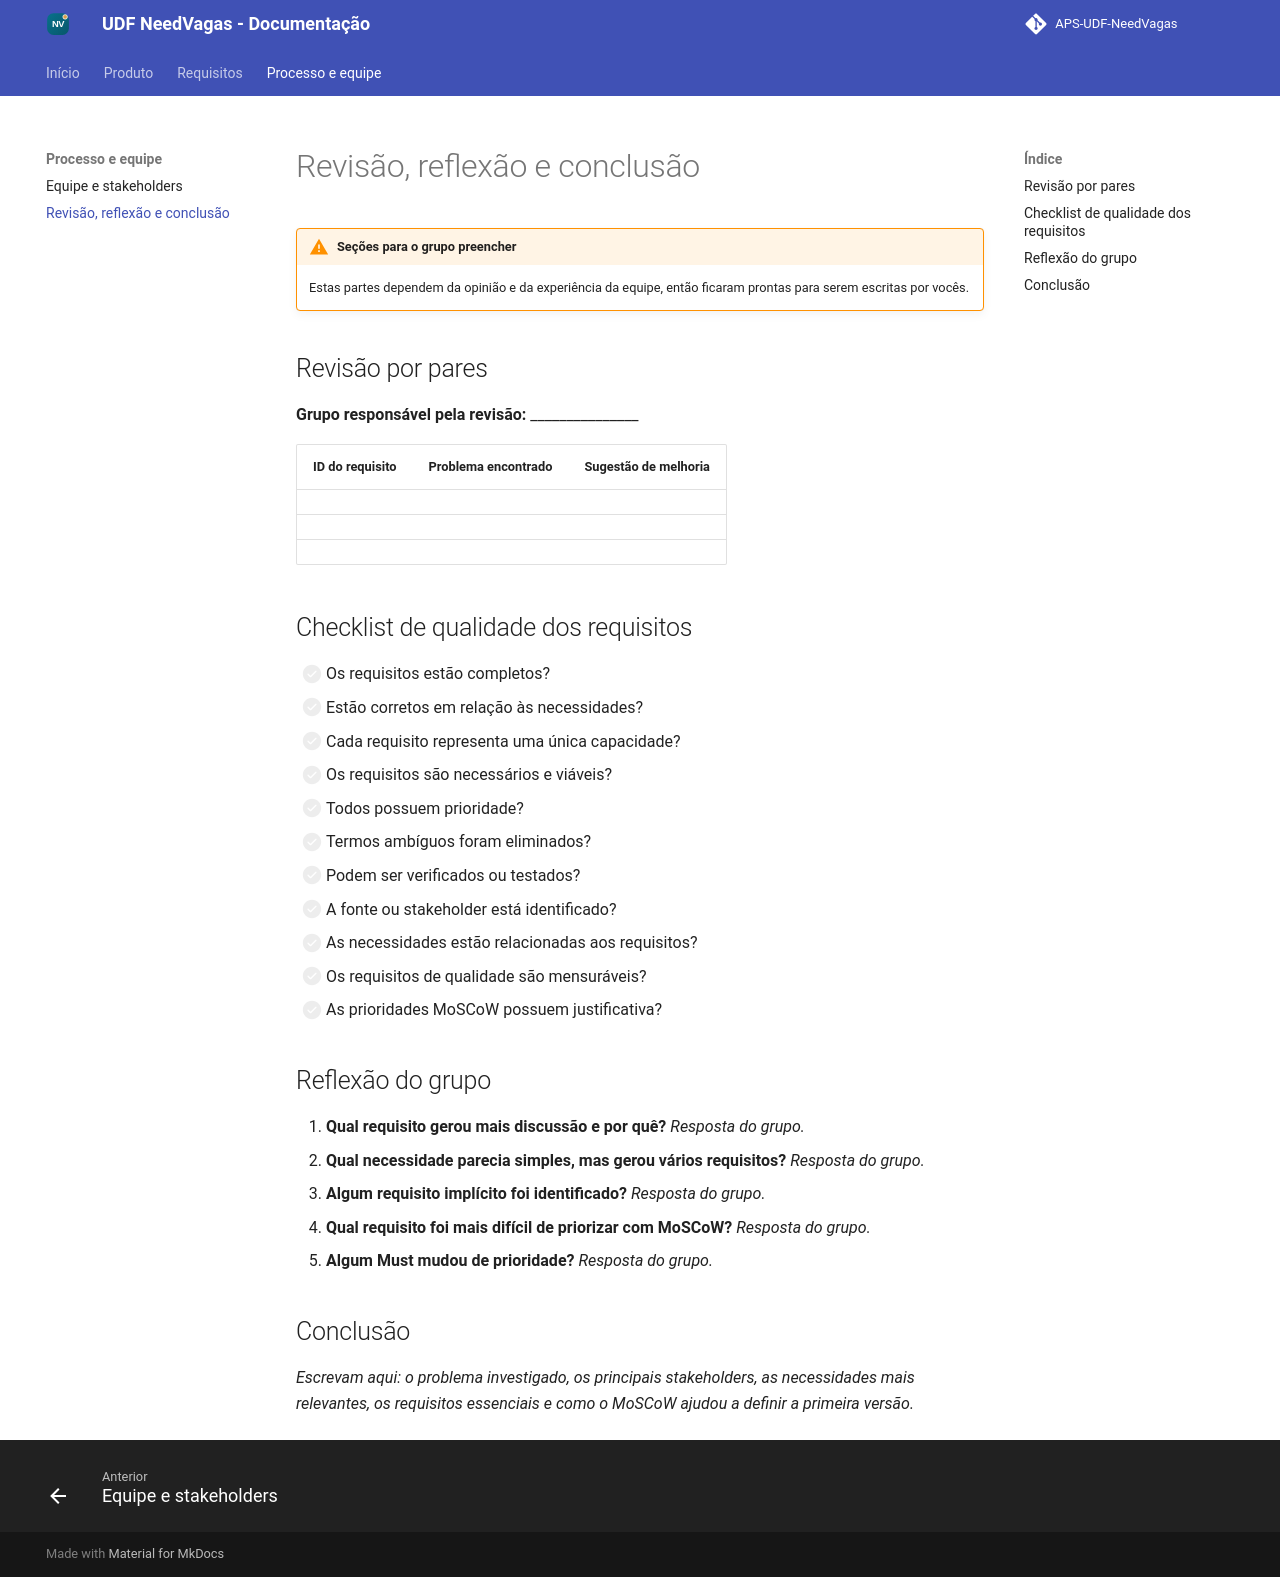

repository: joaoguilherme-pro/Analise_projeto_Sistemas · page: processo/revisao-e-reflexao/index.html · generator: mkdocs

# Revisão, reflexão e conclusão

!!! warning "Seções para o grupo preencher"
    Estas partes dependem da opinião e da experiência da equipe, então ficaram prontas para serem escritas por vocês.

## Revisão por pares

**Grupo responsável pela revisão:** _______________

| ID do requisito | Problema encontrado | Sugestão de melhoria |
|---|---|---|
| | | |
| | | |
| | | |

## Checklist de qualidade dos requisitos

- [ ] Os requisitos estão completos?
- [ ] Estão corretos em relação às necessidades?
- [ ] Cada requisito representa uma única capacidade?
- [ ] Os requisitos são necessários e viáveis?
- [ ] Todos possuem prioridade?
- [ ] Termos ambíguos foram eliminados?
- [ ] Podem ser verificados ou testados?
- [ ] A fonte ou stakeholder está identificado?
- [ ] As necessidades estão relacionadas aos requisitos?
- [ ] Os requisitos de qualidade são mensuráveis?
- [ ] As prioridades MoSCoW possuem justificativa?

## Reflexão do grupo

1. **Qual requisito gerou mais discussão e por quê?** _Resposta do grupo._
2. **Qual necessidade parecia simples, mas gerou vários requisitos?** _Resposta do grupo._
3. **Algum requisito implícito foi identificado?** _Resposta do grupo._
4. **Qual requisito foi mais difícil de priorizar com MoSCoW?** _Resposta do grupo._
5. **Algum Must mudou de prioridade?** _Resposta do grupo._

## Conclusão

_Escrevam aqui: o problema investigado, os principais stakeholders, as necessidades mais relevantes, os requisitos essenciais e como o MoSCoW ajudou a definir a primeira versão._
